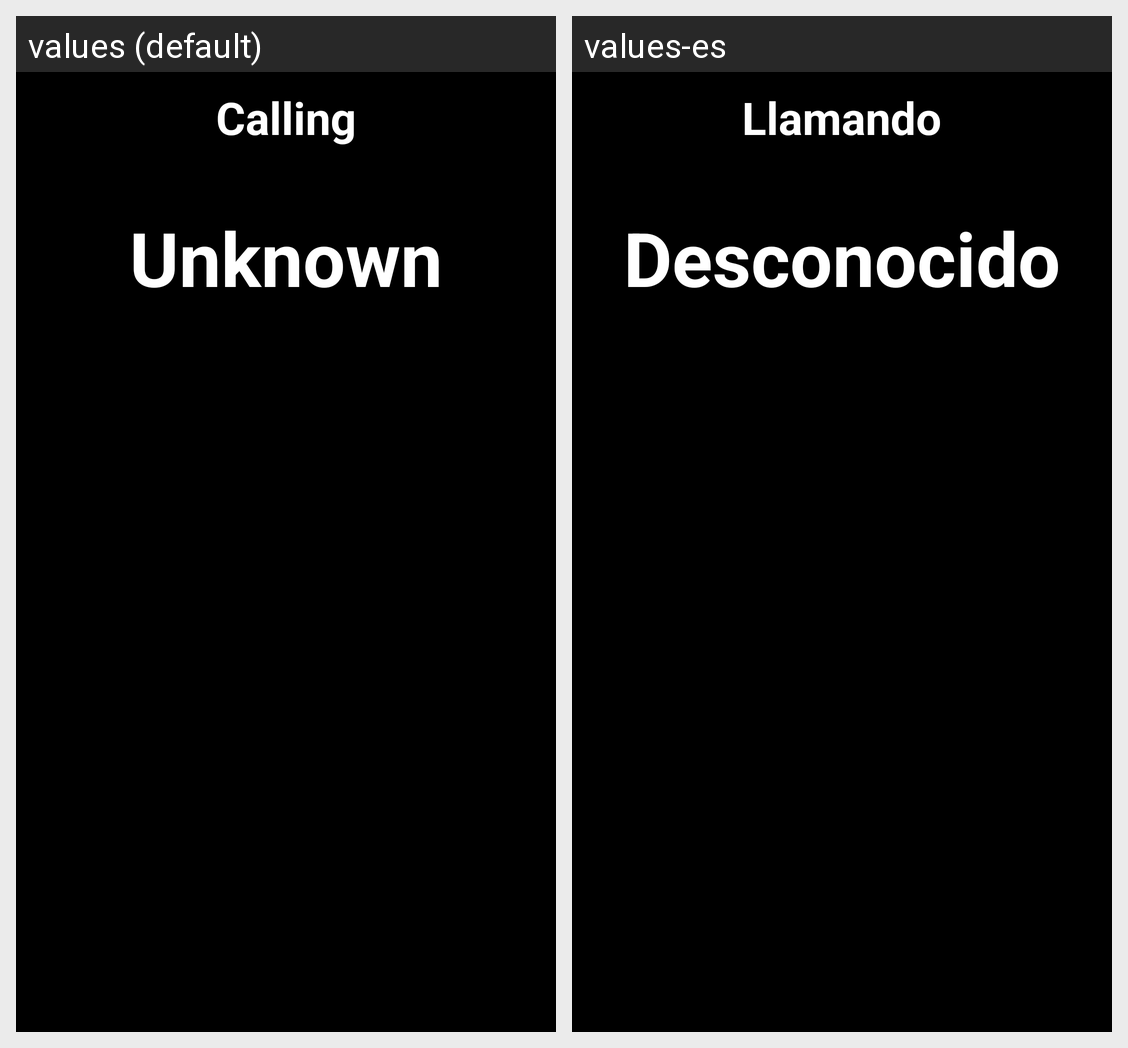

This grid shows one Android layout under two languages. Give, for every string resource on the screen, its name, the default text and each shown locale's text.
Android screen res/layout/outgoing_call.xml rendered under 2 locales, left to right: values (default), values-es. Device: Nexus 5 (rendered at 1080×1920; each locale shown at half size, 540×960, under a caption strip naming it); theme AppTheme.
Strings drawn on this screen, with the default value and each locale's value (text and hints the layout hard-codes, and strings that could not be matched under every locale, appear in the picture but are not listed):

outgoing_call
  values: Calling
  values-es: Llamando

outgoing_callee
  values: Unknown
  values-es: Desconocido
